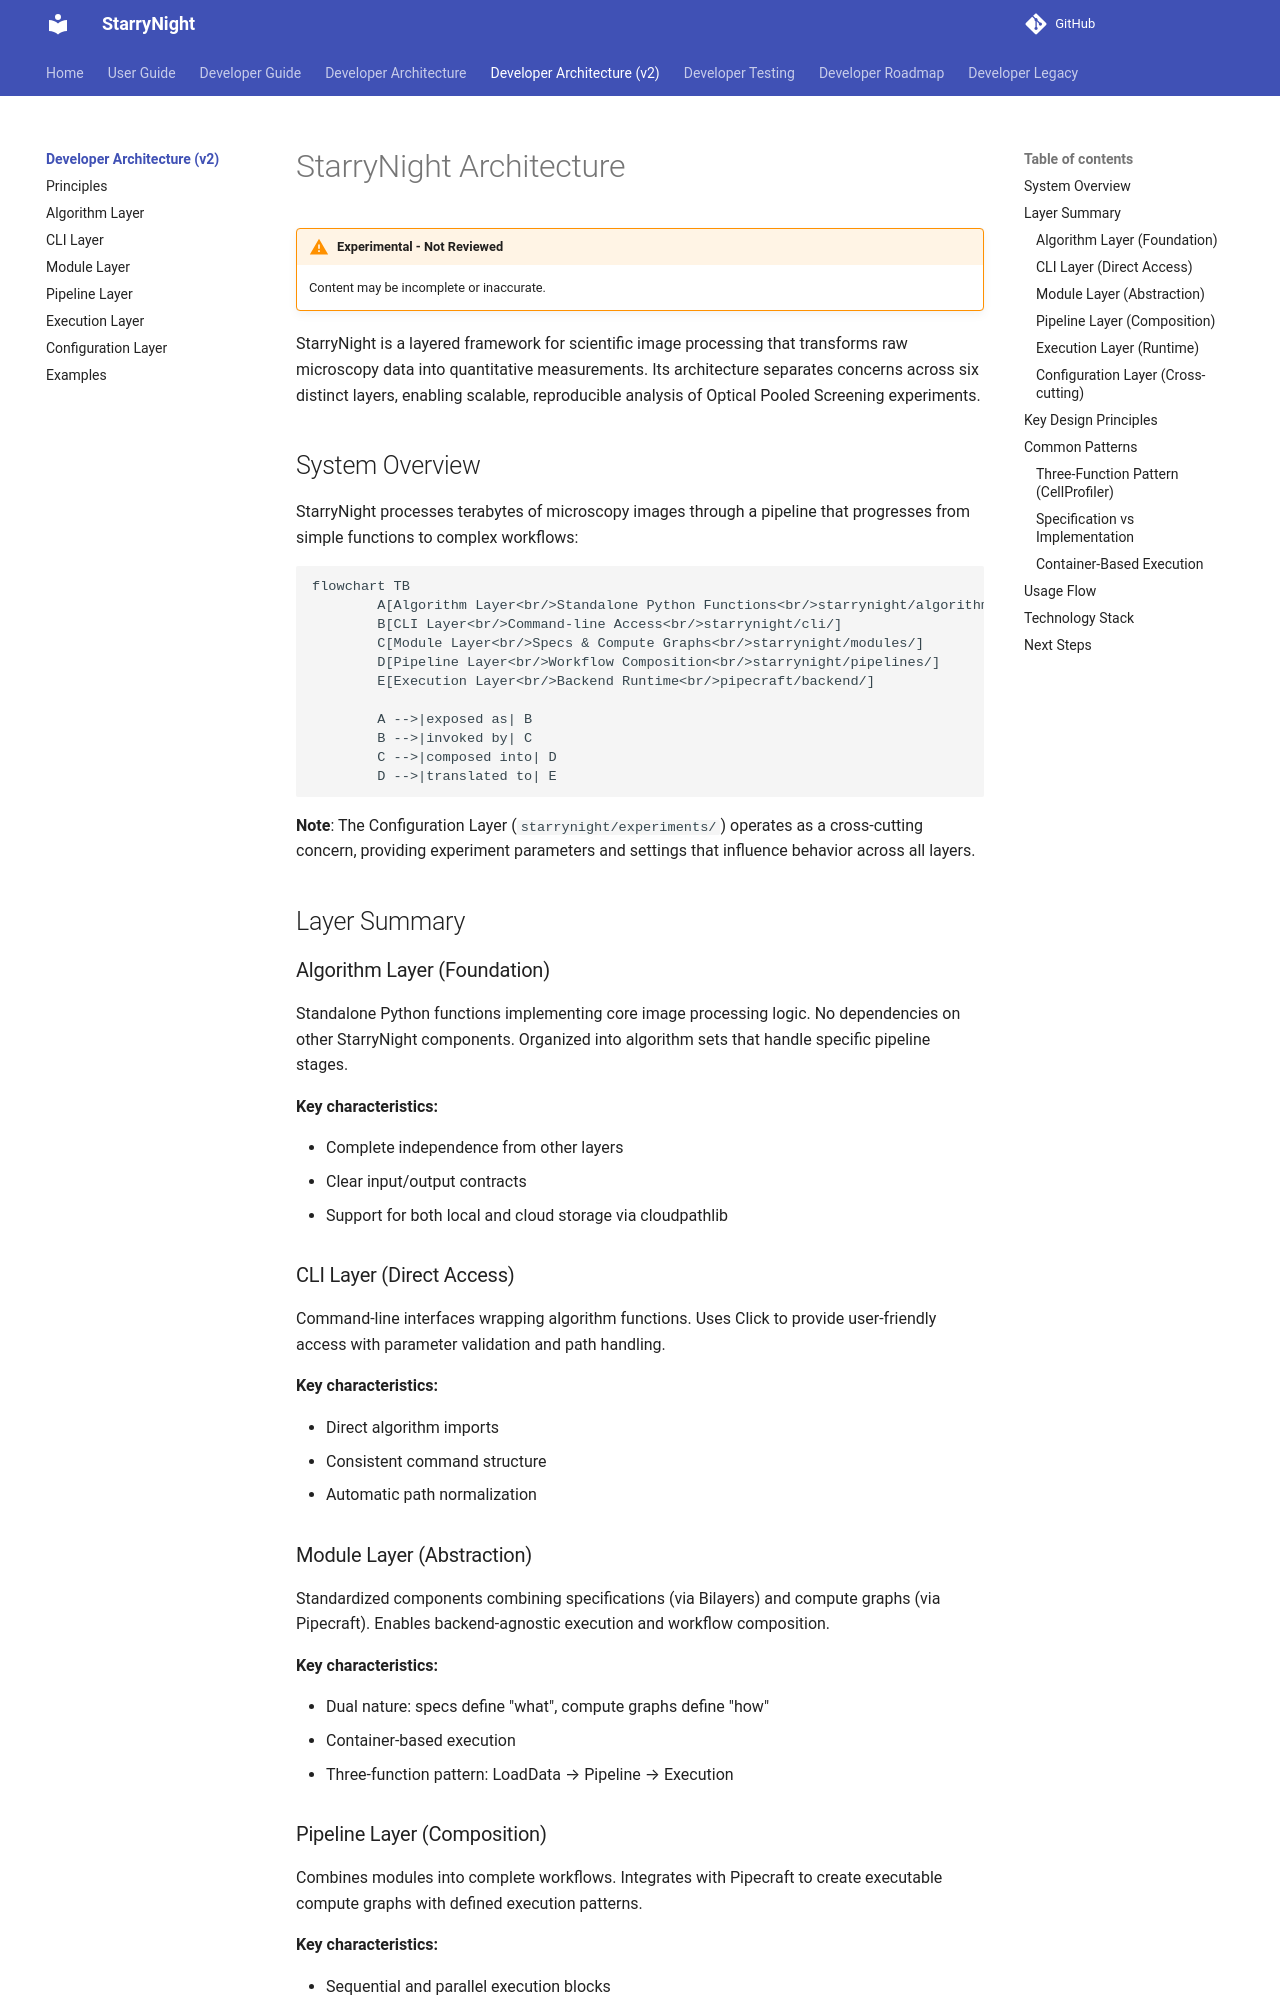

repository: broadinstitute/starrynight · page: architecturev2/index.html · generator: mkdocs

# StarryNight Architecture

!!! warning "Experimental - Not Reviewed"
    Content may be incomplete or inaccurate.

StarryNight is a layered framework for scientific image processing that transforms raw microscopy data into quantitative measurements. Its architecture separates concerns across six distinct layers, enabling scalable, reproducible analysis of Optical Pooled Screening experiments.

## System Overview

StarryNight processes terabytes of microscopy images through a pipeline that progresses from simple functions to complex workflows:

```mermaid
flowchart TB
        A[Algorithm Layer<br/>Standalone Python Functions<br/>starrynight/algorithms/]
        B[CLI Layer<br/>Command-line Access<br/>starrynight/cli/]
        C[Module Layer<br/>Specs & Compute Graphs<br/>starrynight/modules/]
        D[Pipeline Layer<br/>Workflow Composition<br/>starrynight/pipelines/]
        E[Execution Layer<br/>Backend Runtime<br/>pipecraft/backend/]

        A -->|exposed as| B
        B -->|invoked by| C
        C -->|composed into| D
        D -->|translated to| E

```

**Note**: The Configuration Layer (`starrynight/experiments/`) operates as a cross-cutting concern, providing experiment parameters and settings that influence behavior across all layers.

## Layer Summary

### Algorithm Layer (Foundation)

Standalone Python functions implementing core image processing logic. No dependencies on other StarryNight components. Organized into algorithm sets that handle specific pipeline stages.

**Key characteristics:**

- Complete independence from other layers
- Clear input/output contracts
- Support for both local and cloud storage via cloudpathlib

### CLI Layer (Direct Access)

Command-line interfaces wrapping algorithm functions. Uses Click to provide user-friendly access with parameter validation and path handling.

**Key characteristics:**

- Direct algorithm imports
- Consistent command structure
- Automatic path normalization
